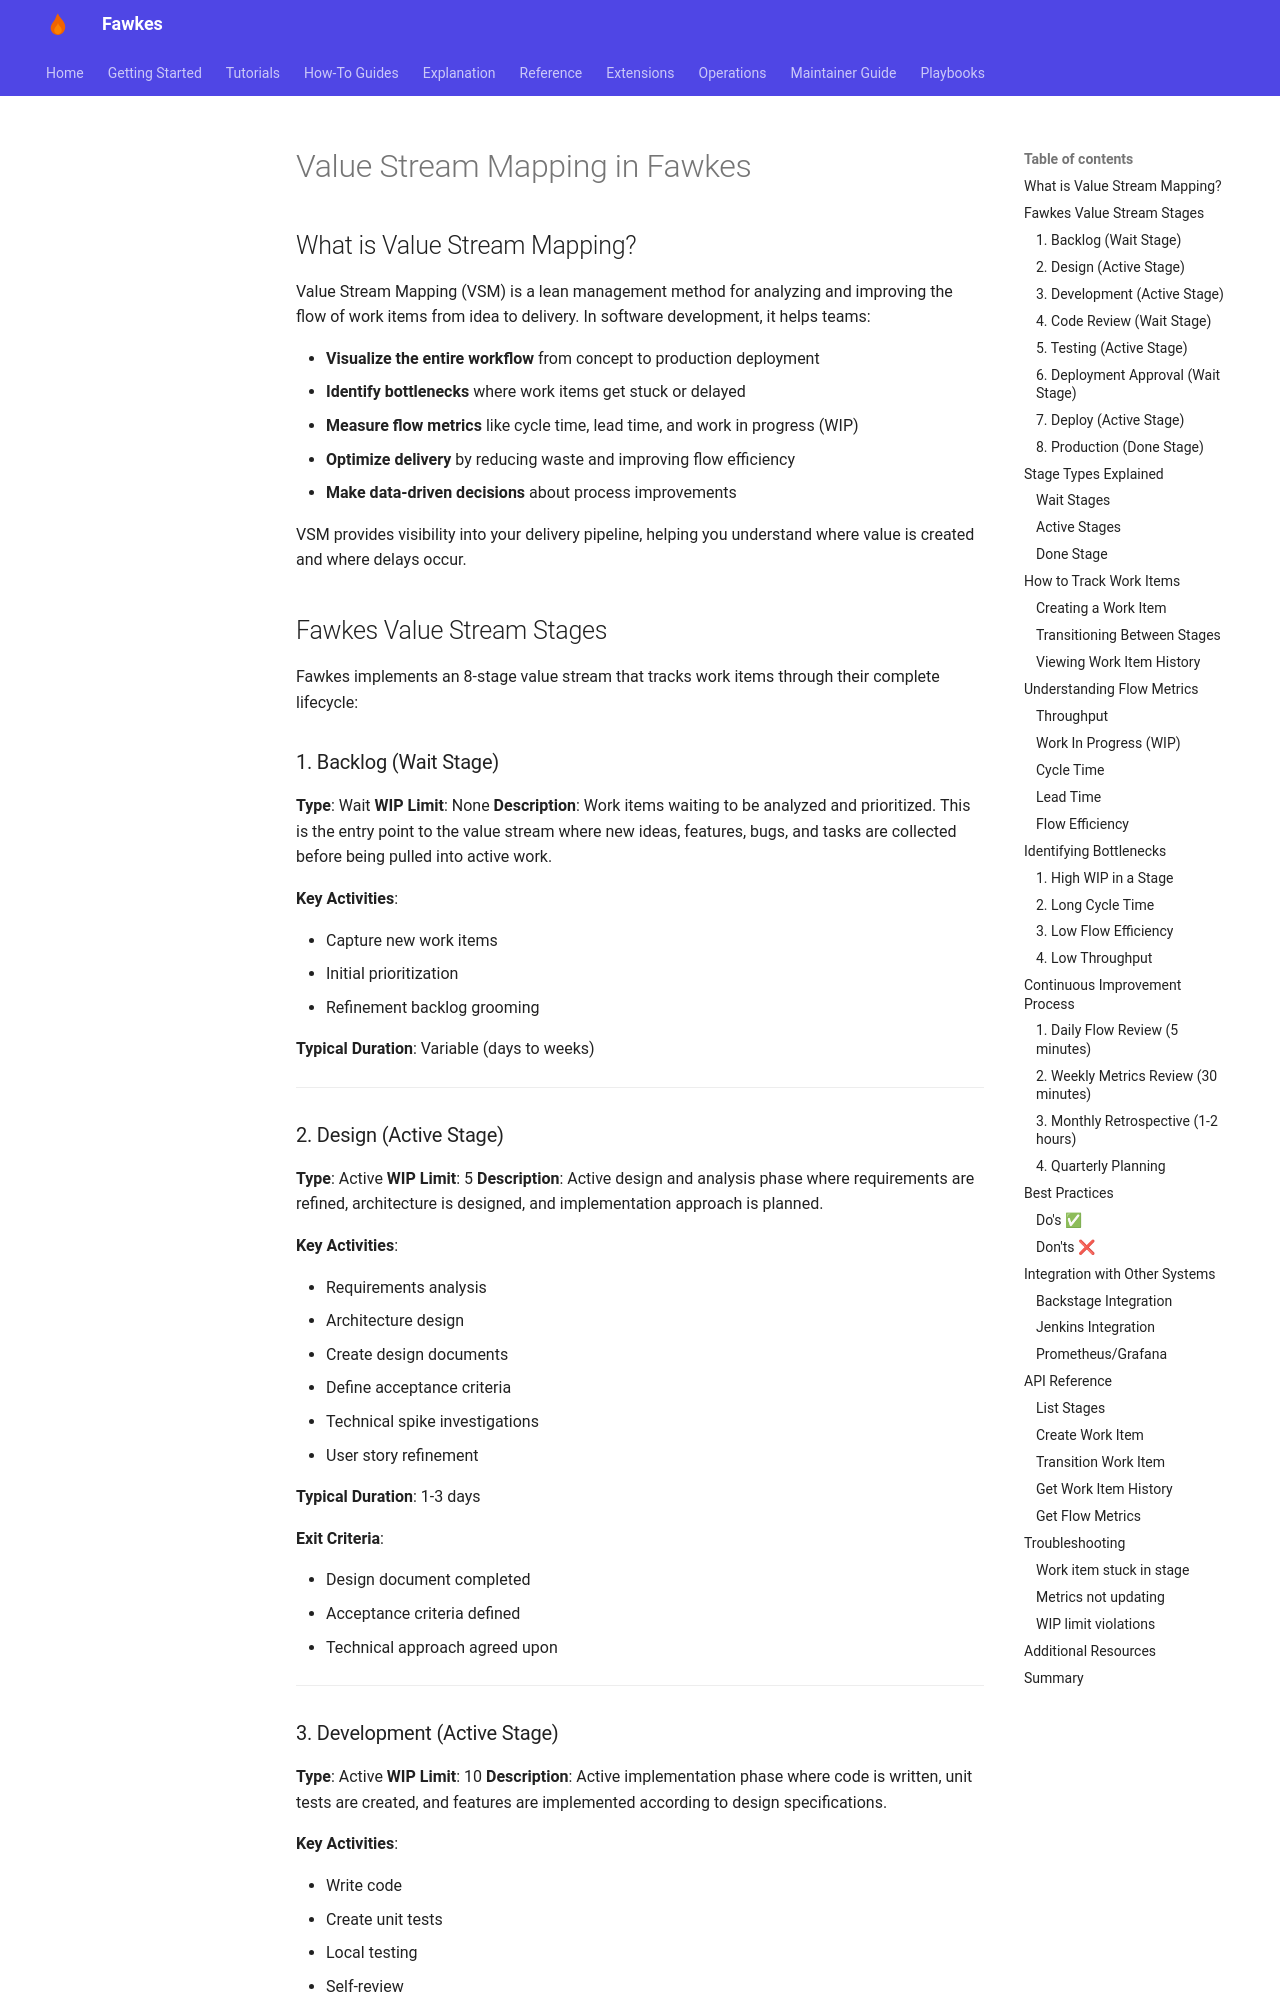

repository: paruff/fawkes · page: vsm/value-stream-mapping/index.html · generator: mkdocs

# Value Stream Mapping in Fawkes

## What is Value Stream Mapping?

Value Stream Mapping (VSM) is a lean management method for analyzing and improving the flow of work items from idea to delivery. In software development, it helps teams:

- **Visualize the entire workflow** from concept to production deployment
- **Identify bottlenecks** where work items get stuck or delayed
- **Measure flow metrics** like cycle time, lead time, and work in progress (WIP)
- **Optimize delivery** by reducing waste and improving flow efficiency
- **Make data-driven decisions** about process improvements

VSM provides visibility into your delivery pipeline, helping you understand where value is created and where delays occur.

## Fawkes Value Stream Stages

Fawkes implements an 8-stage value stream that tracks work items through their complete lifecycle:

### 1. Backlog (Wait Stage)

**Type**: Wait
**WIP Limit**: None
**Description**: Work items waiting to be analyzed and prioritized. This is the entry point to the value stream where new ideas, features, bugs, and tasks are collected before being pulled into active work.

**Key Activities**:

- Capture new work items
- Initial prioritization
- Refinement backlog grooming

**Typical Duration**: Variable (days to weeks)

---

### 2. Design (Active Stage)

**Type**: Active
**WIP Limit**: 5
**Description**: Active design and analysis phase where requirements are refined, architecture is designed, and implementation approach is planned.

**Key Activities**:

- Requirements analysis
- Architecture design
- Create design documents
- Define acceptance criteria
- Technical spike investigations
- User story refinement

**Typical Duration**: 1-3 days

**Exit Criteria**:

- Design document completed
- Acceptance criteria defined
- Technical approach agreed upon

---
